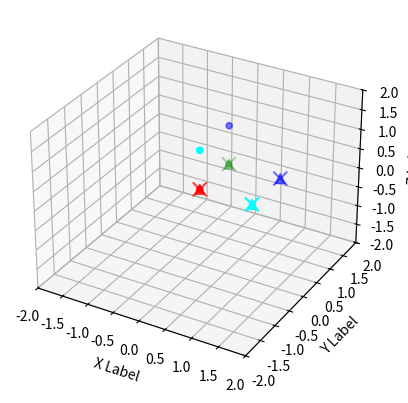

Here is the Python script that generated this plot:
'''
This is a standalone implementation of Kabsch Algorithm
w.r.t.

'''

import numpy as np
import random
import math
from math import cos, sin
import matplotlib.pyplot as plt
from mpl_toolkits.mplot3d import Axes3D


def createData(N):

    data = np.array([[0., 0., 0.], [0., 1., 0.], [1., 1., 0.], [1., 0., 0.]])

#     random.seed(10)
#     data = np.zeros((N,3), dtype=np.float32)
#
#     cnt = 0
#
#     for i in range(N):
#         for j in range(3):
#             data[i,j] = cnt
#             cnt += 1

    return data


def runKabsch(P, Q):
    print('running Kabsch...')
    # P - rotated dataset, Q - reference dataset

    # 1. find centroid of two datasets and perform translation (omit here)
    # 2. calculate covariance matrix
    A = np.dot(np.transpose(P), Q)
    U, S, Vt = np.linalg.svd(A)
    print(S)
    R = np.dot(U, Vt)

    if np.linalg.det(R) < 0:
        Vt[2, :] *= -1
        R = np.dot(U, Vt)
        print('\tremoved reflection')

    print('estimated rotation matrix: ')
    print(R)

    return R


def createRotMat3D(angleX=0, angleY=0, angleZ=0):

    rotX = np.array([[1, 0, 0], [0, cos(angleX), -sin(angleX)],
                     [0, sin(angleX), cos(angleX)]])
    rotY = np.array([[cos(angleY), 0, -sin(angleY)],
                     [0, 1, 0], [sin(angleY), 0, cos(angleY)]])
    rotZ = np.array([[cos(angleZ), -sin(angleZ), 0],
                     [sin(angleZ), cos(angleZ), 0], [0, 0, 1]])

    return np.dot(rotZ, np.dot(rotY, rotX))


def errRMS(A, B):
    '''
    root-mean-square error between datasets
    '''

    assert A.shape == B.shape

    return np.sum(np.sqrt(np.sum(np.power((A-B), 2), axis=1)), axis=0) / A.shape[0]


if __name__ == '__main__':

    '''
    TODO:
    1. axis-angle representation
    2. inverse of matrix might be unstable
    3. translate by centroid
    '''

    rotMat = createRotMat3D(0, math.pi/2)  # create a known rotation matrix
    print('original rotation matrix: ')
    print(rotMat)

    samples = createData(4)  # create N sample scene points

    print('original samples: ')
    print(samples)

    # apply the known rotation and fake known data points
    samples_rot = np.transpose(np.dot(rotMat, np.transpose(samples)))
    print('rotated samples: ')
    print(samples_rot)

    # obtain estimated rotation by Kabsch algo
    estRotMat = runKabsch(np.copy(samples_rot), np.copy(samples))

    # inverse of estimated rotation matrix
    estRotMatInv = np.linalg.inv(estRotMat)

    # apply inverse rotation to known data points
    samples_est = np.transpose(np.dot(estRotMatInv, np.transpose(samples_rot)))
    print('estimated samples: ')
    print(samples_est)

    print('root mean squares: ')
    print('\t samples vs rotated_samples: {}'.format(
        errRMS(samples, samples_rot)))
    print('\t samples vs estimated_samples: {}'.format(
        errRMS(samples, samples_est)))

    cstr = ['r', 'g', 'b', 'cyan']
    fig = plt.figure()
    ax = fig.add_subplot(111, projection='3d')
    ax.scatter(samples[:, 0], samples[:, 1],
               samples[:, 2], c=cstr, marker='x', s=100)
    ax.scatter(samples_rot[:, 0], samples_rot[:, 1],
               samples_rot[:, 2], c=cstr, marker='o', s=20)
    ax.scatter(samples_est[:, 0], samples_est[:, 1],
               samples_est[:, 2], c=cstr, marker='^', s=50)
    ax.set_xlabel('X Label')
    ax.set_ylabel('Y Label')
    ax.set_zlabel('Z Label')
    ax.set_xlim([-2, 2])
    ax.set_ylim([-2, 2])
    ax.set_zlim([-2, 2])

#     ax = fig.add_subplot(122, projection='3d')
#     ax.scatter(samples_rot[:,0], samples_rot[:,1], samples_rot[:,2], c=cstr, marker='x')
#     ax.set_xlabel('X Label')
#     ax.set_ylabel('Y Label')
#     ax.set_zlabel('Z Label')
#     ax.set_xlim([-2,2])
#     ax.set_ylim([-2,2])
#     ax.set_zlim([-2,2])

    #plt.show()

    pass
